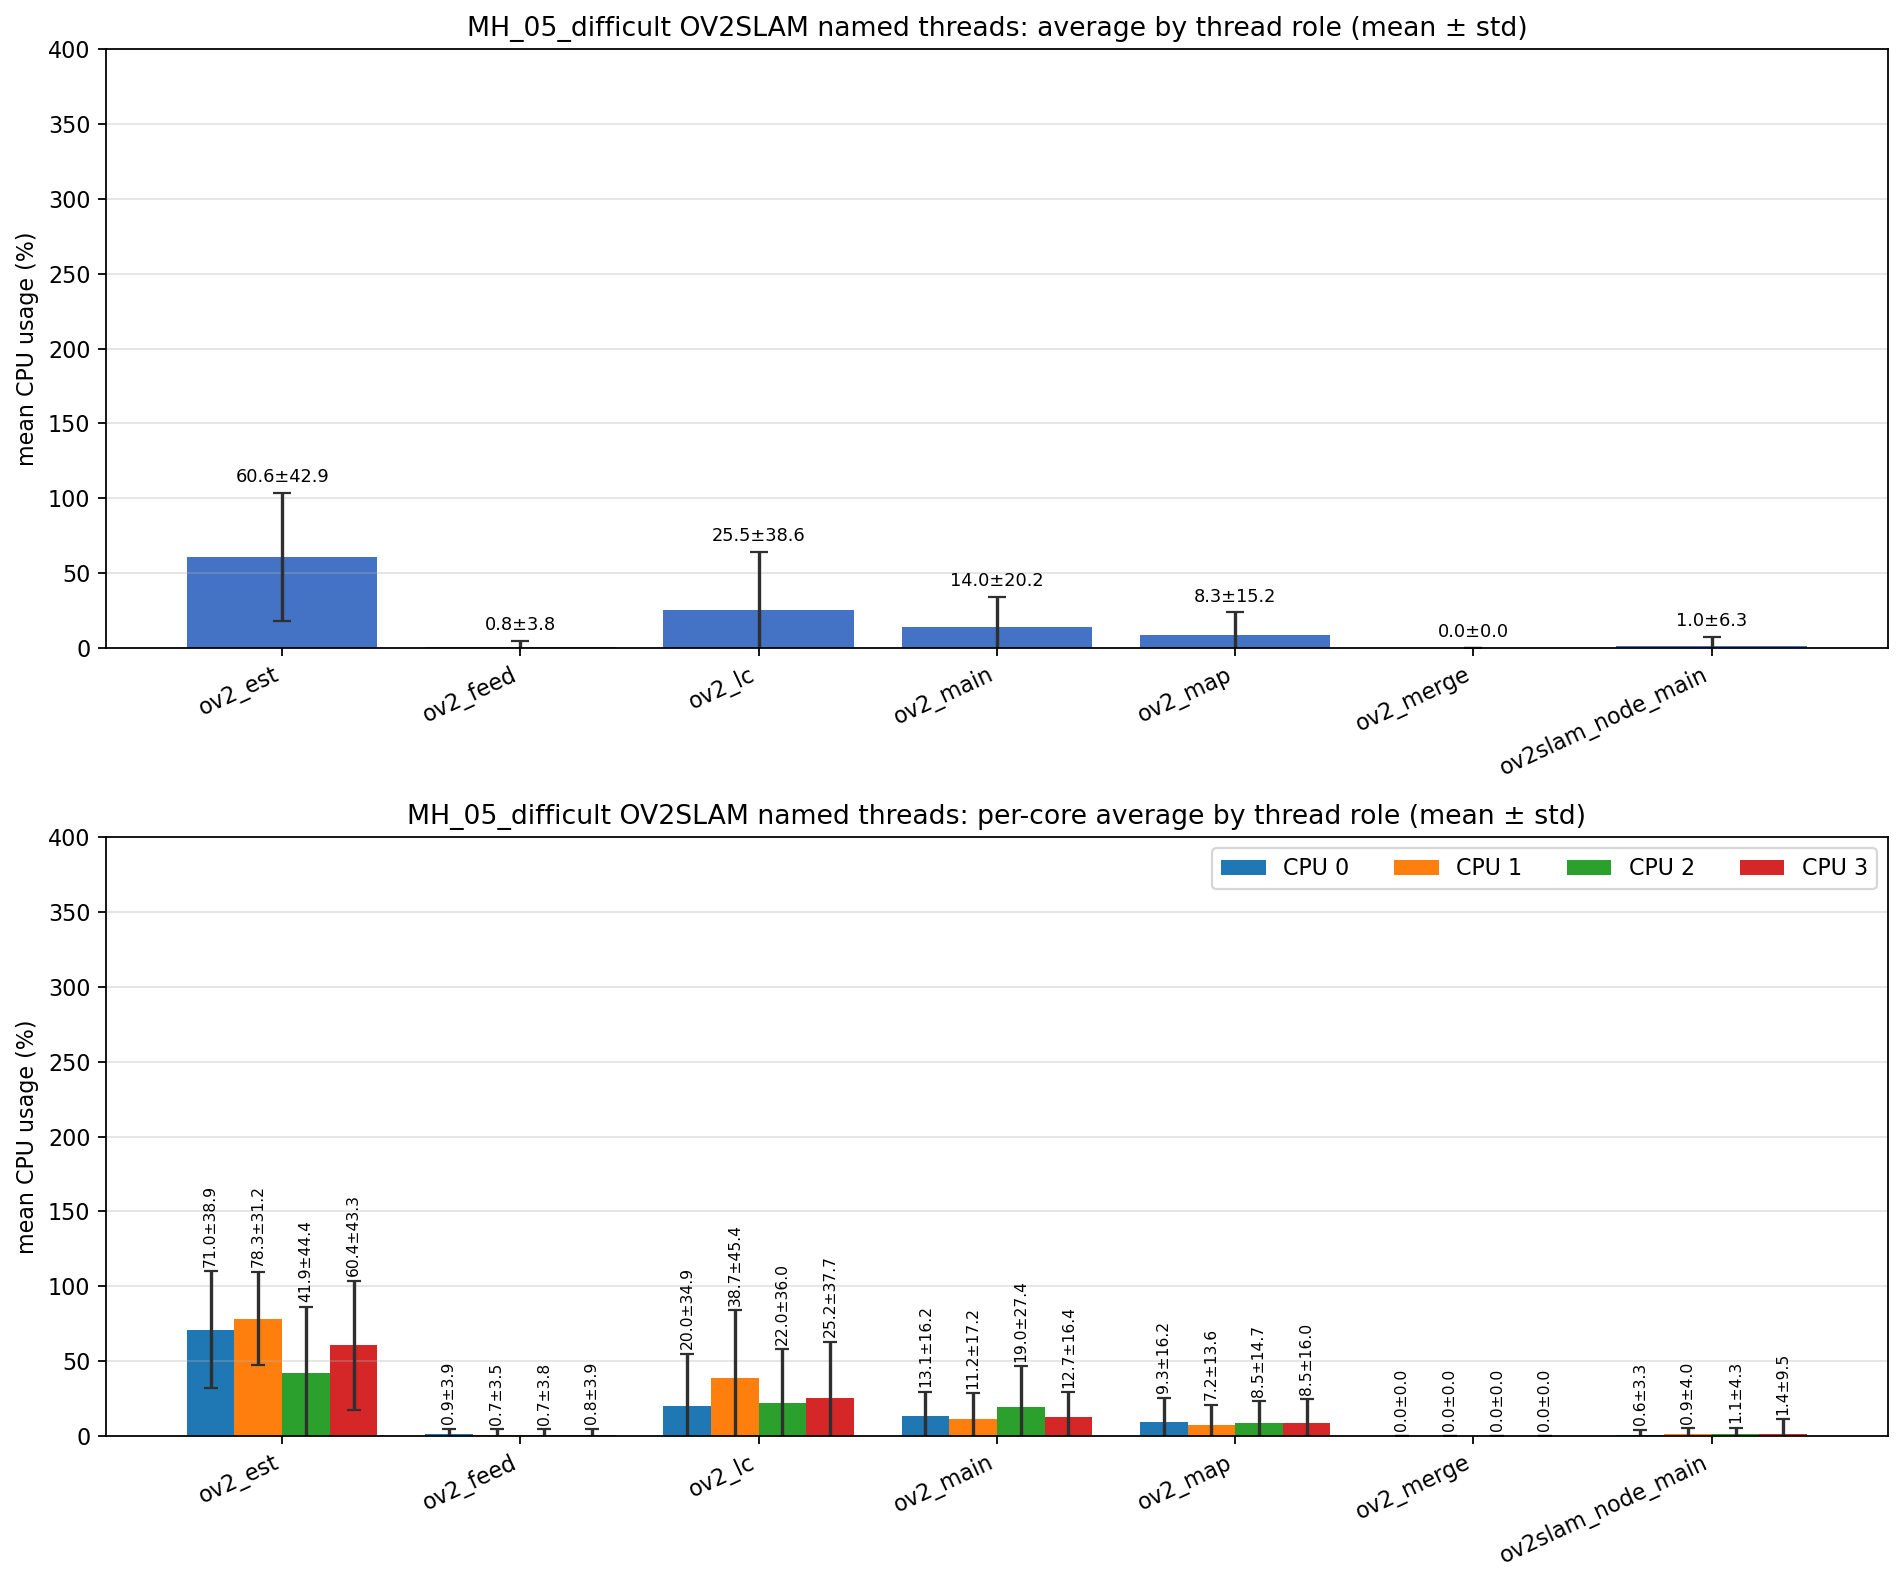

Source data for this figure (header and first rows):
role, unique_tid_count, sample_count, mean_cpu_all, std_cpu_all, mean_cpu_core_0, mean_cpu_core_1, mean_cpu_core_2, mean_cpu_core_3, std_cpu_core_0, std_cpu_core_1, std_cpu_core_2, std_cpu_core_3
ov2_est, 1, 2495, 60.58, 42.9, 71, 78.3, 41.88, 60.45, 38.87, 31.19, 44.39, 43.3
ov2_feed, 1, 2495, 0.781, 3.808, 0.857, 0.703, 0.729, 0.804, 3.891, 3.533, 3.762, 3.934
ov2_lc, 1, 2495, 25.51, 38.65, 20.02, 38.69, 21.97, 25.16, 34.87, 45.38, 36.02, 37.67
ov2_main, 8, 10922, 14.01, 20.19, 13.07, 11.19, 18.98, 12.72, 16.19, 17.16, 27.41, 16.45
ov2_map, 1, 2495, 8.332, 15.23, 9.296, 7.218, 8.459, 8.468, 16.17, 13.64, 14.74, 15.96
ov2_merge, 94, 294, 0.000, 0.000, 0.000, 0.000, 0.000, 0.000, 0.000, 0.000, 0.000, 0.000
ov2slam_node_main, 1, 3051, 0.984, 6.273, 0.607, 0.881, 1.058, 1.443, 3.310, 3.957, 4.295, 9.497
